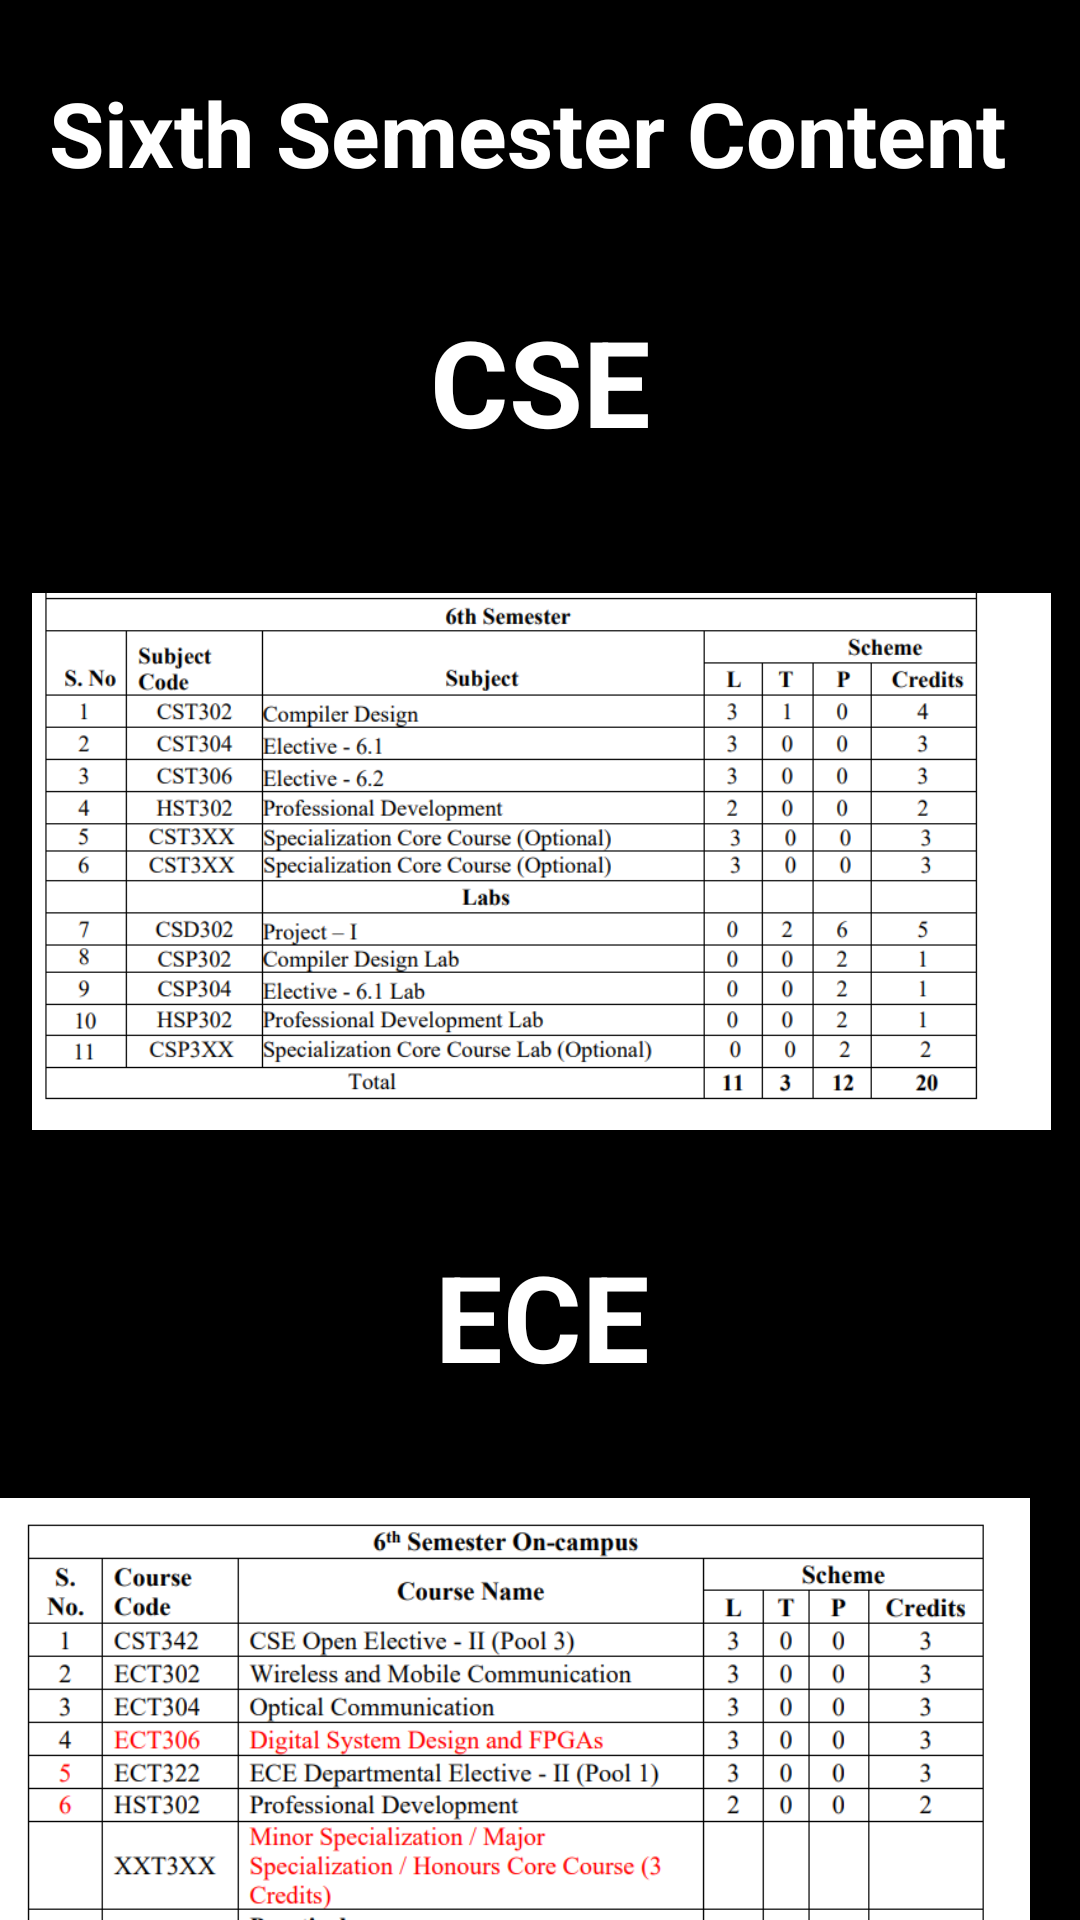

The Android layout XML behind this screen, and the referenced resources:
<!-- AndroidManifest.xml: application theme Theme.SupportSphere -->
<!-- res/layout/activity_sixthsem.xml -->
<?xml version="1.0" encoding="utf-8"?>
<androidx.constraintlayout.widget.ConstraintLayout xmlns:android="http://schemas.android.com/apk/res/android"
    xmlns:app="http://schemas.android.com/apk/res-auto"
    xmlns:tools="http://schemas.android.com/tools"
    android:layout_width="match_parent"
    android:layout_height="match_parent"
    android:background="@color/black"
    tools:context=".sixthsem">

    <TextView
        android:id="@+id/textView27"
        android:layout_width="wrap_content"
        android:layout_height="wrap_content"
        android:layout_marginTop="24dp"
        android:text="Sixth Semester Content"
        android:textColor="@color/white"
        android:textSize="30sp"
        android:textStyle="bold"
        app:layout_constraintEnd_toEndOf="parent"
        app:layout_constraintHorizontal_bias="0.4"
        app:layout_constraintStart_toStartOf="parent"
        app:layout_constraintTop_toTopOf="parent" />

    <TextView
        android:id="@+id/textView28"
        android:layout_width="wrap_content"
        android:layout_height="wrap_content"
        android:layout_marginTop="36dp"
        android:text=" CSE "
        android:textColor="@color/white"
        android:textSize="40sp"
        android:textStyle="bold"
        app:layout_constraintBottom_toBottomOf="parent"
        app:layout_constraintEnd_toEndOf="parent"
        app:layout_constraintStart_toStartOf="parent"
        app:layout_constraintTop_toBottomOf="@+id/textView27"
        app:layout_constraintVertical_bias="0.0" />

    <ImageView
        android:id="@+id/imageView23"
        android:layout_width="397dp"
        android:layout_height="179dp"
        android:layout_marginTop="44dp"
        app:layout_constraintEnd_toEndOf="parent"
        app:layout_constraintStart_toStartOf="parent"
        app:layout_constraintTop_toBottomOf="@+id/textView28"
        app:srcCompat="@drawable/sixthcse" />

    <TextView
        android:id="@+id/textView29"
        android:layout_width="wrap_content"
        android:layout_height="wrap_content"
        android:text=" ECE "
        android:textColor="@color/white"
        android:textSize="40sp"
        android:textStyle="bold"
        app:layout_constraintBottom_toBottomOf="parent"
        app:layout_constraintEnd_toEndOf="parent"
        app:layout_constraintHorizontal_bias="0.503"
        app:layout_constraintStart_toStartOf="parent"
        app:layout_constraintTop_toBottomOf="@+id/imageView23"
        app:layout_constraintVertical_bias="0.168" />

    <ImageView
        android:id="@+id/imageView24"
        android:layout_width="391dp"
        android:layout_height="225dp"
        android:layout_marginTop="34dp"
        android:layout_marginBottom="4dp"
        app:layout_constraintBottom_toBottomOf="parent"
        app:layout_constraintEnd_toEndOf="parent"
        app:layout_constraintHorizontal_bias="0.8"
        app:layout_constraintStart_toStartOf="parent"
        app:layout_constraintTop_toBottomOf="@+id/textView29"
        app:layout_constraintVertical_bias="0.0"
        app:srcCompat="@drawable/sixece" />
</androidx.constraintlayout.widget.ConstraintLayout>
<!-- resources referenced by this layout -->
<resources>
  <color name="black">#FF000000</color>
  <color name="white">#FFFFFFFF</color>
  <!-- drawable sixece: png bitmap (drawable, 132076 bytes) -->
  <!-- drawable sixthcse: png bitmap (drawable, 96415 bytes) -->
  <style name="Theme.SupportSphere" parent="Base.Theme.SupportSphere" />
  <style name="Base.Theme.SupportSphere" parent="Theme.Material3.DayNight.NoActionBar">
          
          
      </style>
</resources>
